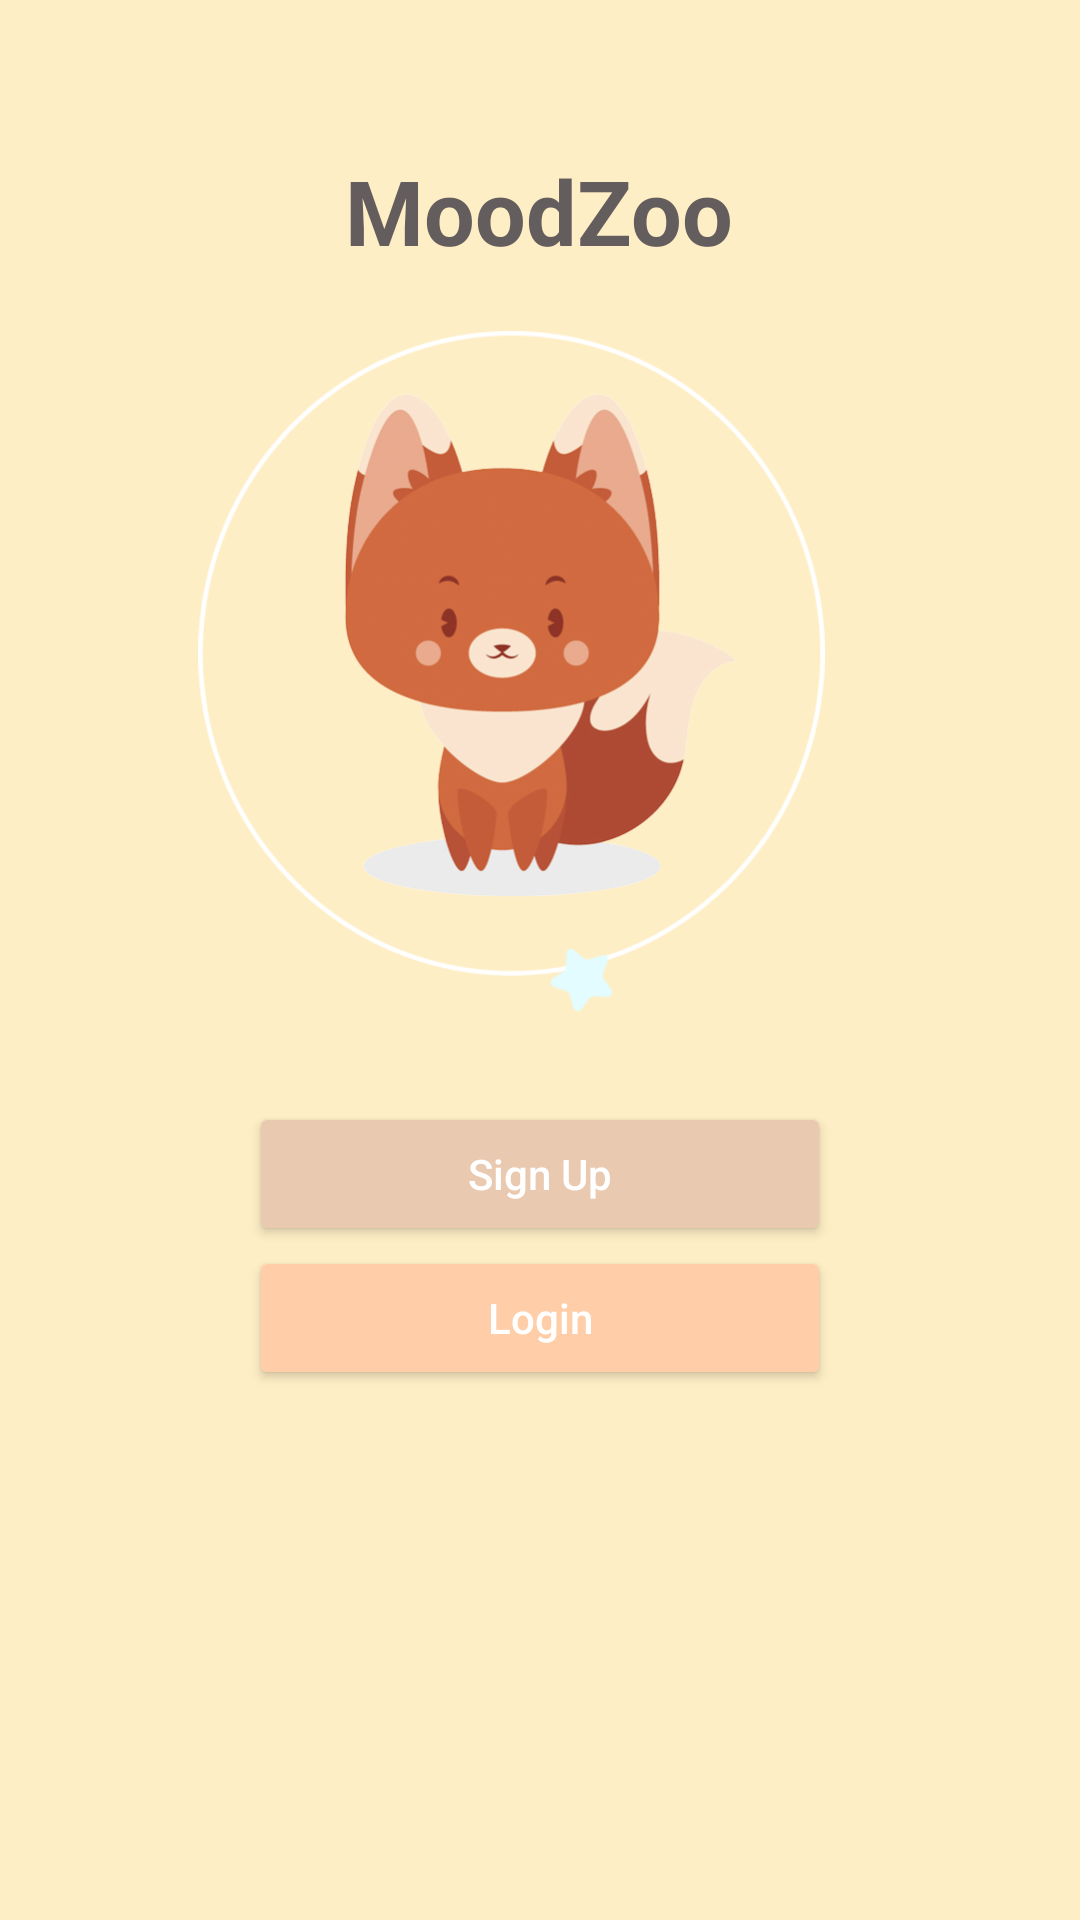

Here is an Android app screen rendered from its layout file. Give the layout XML and the strings, colors and styles it references.
<!-- AndroidManifest.xml: application theme Theme.EloitteProject -->
<!-- res/layout/activity_splash_screen.xml -->
<?xml version="1.0" encoding="utf-8"?>
<androidx.appcompat.widget.LinearLayoutCompat xmlns:android="http://schemas.android.com/apk/res/android"
    xmlns:app="http://schemas.android.com/apk/res-auto"
    xmlns:tools="http://schemas.android.com/tools"
    android:layout_width="match_parent"
    android:layout_height="match_parent"
    android:background="@color/yellow_bg">

    <LinearLayout
        android:layout_width="match_parent"
        android:layout_height="match_parent"
        android:layout_marginTop="50sp"
        android:background="@color/yellow_bg"
        android:gravity="center_horizontal"
        android:orientation="vertical">

        <TextView
            android:layout_width="wrap_content"
            android:layout_height="wrap_content"
            android:text="@string/moodzoo"
            android:textColor="@color/brown_text"
            android:textSize="30sp"
            android:textStyle="bold" />

        <androidx.constraintlayout.widget.ConstraintLayout
            android:layout_width="wrap_content"
            android:layout_height="wrap_content">

            <ImageView
                app:layout_constraintStart_toStartOf="parent"
                app:layout_constraintTop_toTopOf="parent"
                android:layout_width="match_parent"
                android:layout_height="190dp"
                android:layout_marginTop="30sp"
                android:contentDescription="@string/todo"
                android:src="@drawable/fox" />

            <ImageView
                android:layout_width="wrap_content"
                android:layout_height="215dp"
                android:layout_marginLeft="-10sp"
                android:layout_marginTop="20sp"
                android:contentDescription="@string/todo"
                android:src="@drawable/circle"
                app:layout_constraintStart_toStartOf="parent"
                app:layout_constraintTop_toTopOf="parent" />

            <ImageView
                android:layout_width="wrap_content"
                android:layout_height="21dp"
                android:layout_marginLeft="171sp"
                android:layout_marginTop="226sp"
                android:contentDescription="@string/todo"
                android:src="@drawable/star"
                app:layout_constraintStart_toStartOf="parent"
                app:layout_constraintTop_toTopOf="parent" />

        </androidx.constraintlayout.widget.ConstraintLayout>

        <Button
            android:id="@+id/btnSignUp"
            android:layout_width="194dp"
            android:layout_height="wrap_content"
            android:backgroundTint="@color/light_brown"
            android:layout_marginTop="30sp"
            android:text="Sign Up"
            android:textColor="@color/white"
            android:textAllCaps="false" />

        <Button
            android:id="@+id/btnLogin"
            android:layout_width="194dp"
            android:layout_height="wrap_content"
            android:backgroundTint="@color/orange"
            android:text="Login"
            android:textColor="@color/white"
            android:textAllCaps="false" />

        <LinearLayout
            android:layout_width="wrap_content"
            android:layout_height="wrap_content"
            android:layout_marginTop="50sp" />


        <ProgressBar
            android:id="@+id/progressBar"
            style="?android:attr/progressBarStyle"
            android:layout_width="match_parent"
            android:layout_height="wrap_content"
            android:visibility="invisible" />

        <androidx.constraintlayout.widget.ConstraintLayout
            android:layout_width="match_parent"
            android:layout_height="match_parent">

        </androidx.constraintlayout.widget.ConstraintLayout>
    </LinearLayout>
</androidx.appcompat.widget.LinearLayoutCompat>
<!-- resources referenced by this layout -->
<resources>
  <color name="brown_text">#645D5D</color>
  <color name="light_brown">#E9C9B0</color>
  <color name="orange">#FFCEA9</color>
  <color name="white">#FFFFFFFF</color>
  <color name="yellow_bg">#FEEEC5</color>
  <!-- drawable circle: png bitmap (drawable-v24, 18252 bytes) -->
  <!-- drawable fox: png bitmap (drawable-v24, 141550 bytes) -->
  <!-- drawable star: png bitmap (drawable-v24, 1609 bytes) -->
  <string name="moodzoo">MoodZoo</string>
  <string name="todo">TODO</string>
  <style name="Theme.EloitteProject" parent="Theme.MaterialComponents.DayNight.NoActionBar">
      
      <item name="colorPrimary">#E9C9B0</item>
      <item name="colorPrimaryVariant">@color/purple_700</item>
      <item name="colorOnPrimary">@color/brown_text</item>
      
      <item name="colorSecondary">@color/brown_text</item>
      <item name="colorSecondaryVariant">@color/teal_700</item>
      <item name="colorOnSecondary">@color/black</item>
      
      <item name="android:statusBarColor" tools:targetApi="l">?attr/colorPrimaryVariant</item>
      
      <item name="windowActionBar">false</item>
      <item name="windowNoTitle">true</item>
      <item name="android:windowFullscreen">true</item>
      <item name="bottomSheetDialogTheme">@style/CustomBottomSheetDialog</item>
  
  
  </style>
  <color name="purple_700">#FF3700B3</color>
  <color name="teal_700">#FF018786</color>
  <color name="black">#FF000000</color>
  <style name="CustomBottomSheetDialog" parent="@style/ThemeOverlay.MaterialComponents.BottomSheetDialog">
          <item name="bottomSheetStyle">@style/CustomBottomSheet</item>
      </style>
  <style name="CustomBottomSheet" parent="Widget.MaterialComponents.BottomSheet">
          <item name="shapeAppearanceOverlay">@style/CustomShapeAppearanceBottomSheetDialog</item>
      </style>
  <style name="CustomShapeAppearanceBottomSheetDialog" parent="">
          <item name="cornerFamily">rounded</item>
          <item name="cornerSizeTopRight">25dp</item>
          <item name="cornerSizeTopLeft">25dp</item>
          <item name="cornerSizeBottomRight">0dp</item>
          <item name="cornerSizeBottomLeft">0dp</item>
      </style>
</resources>
